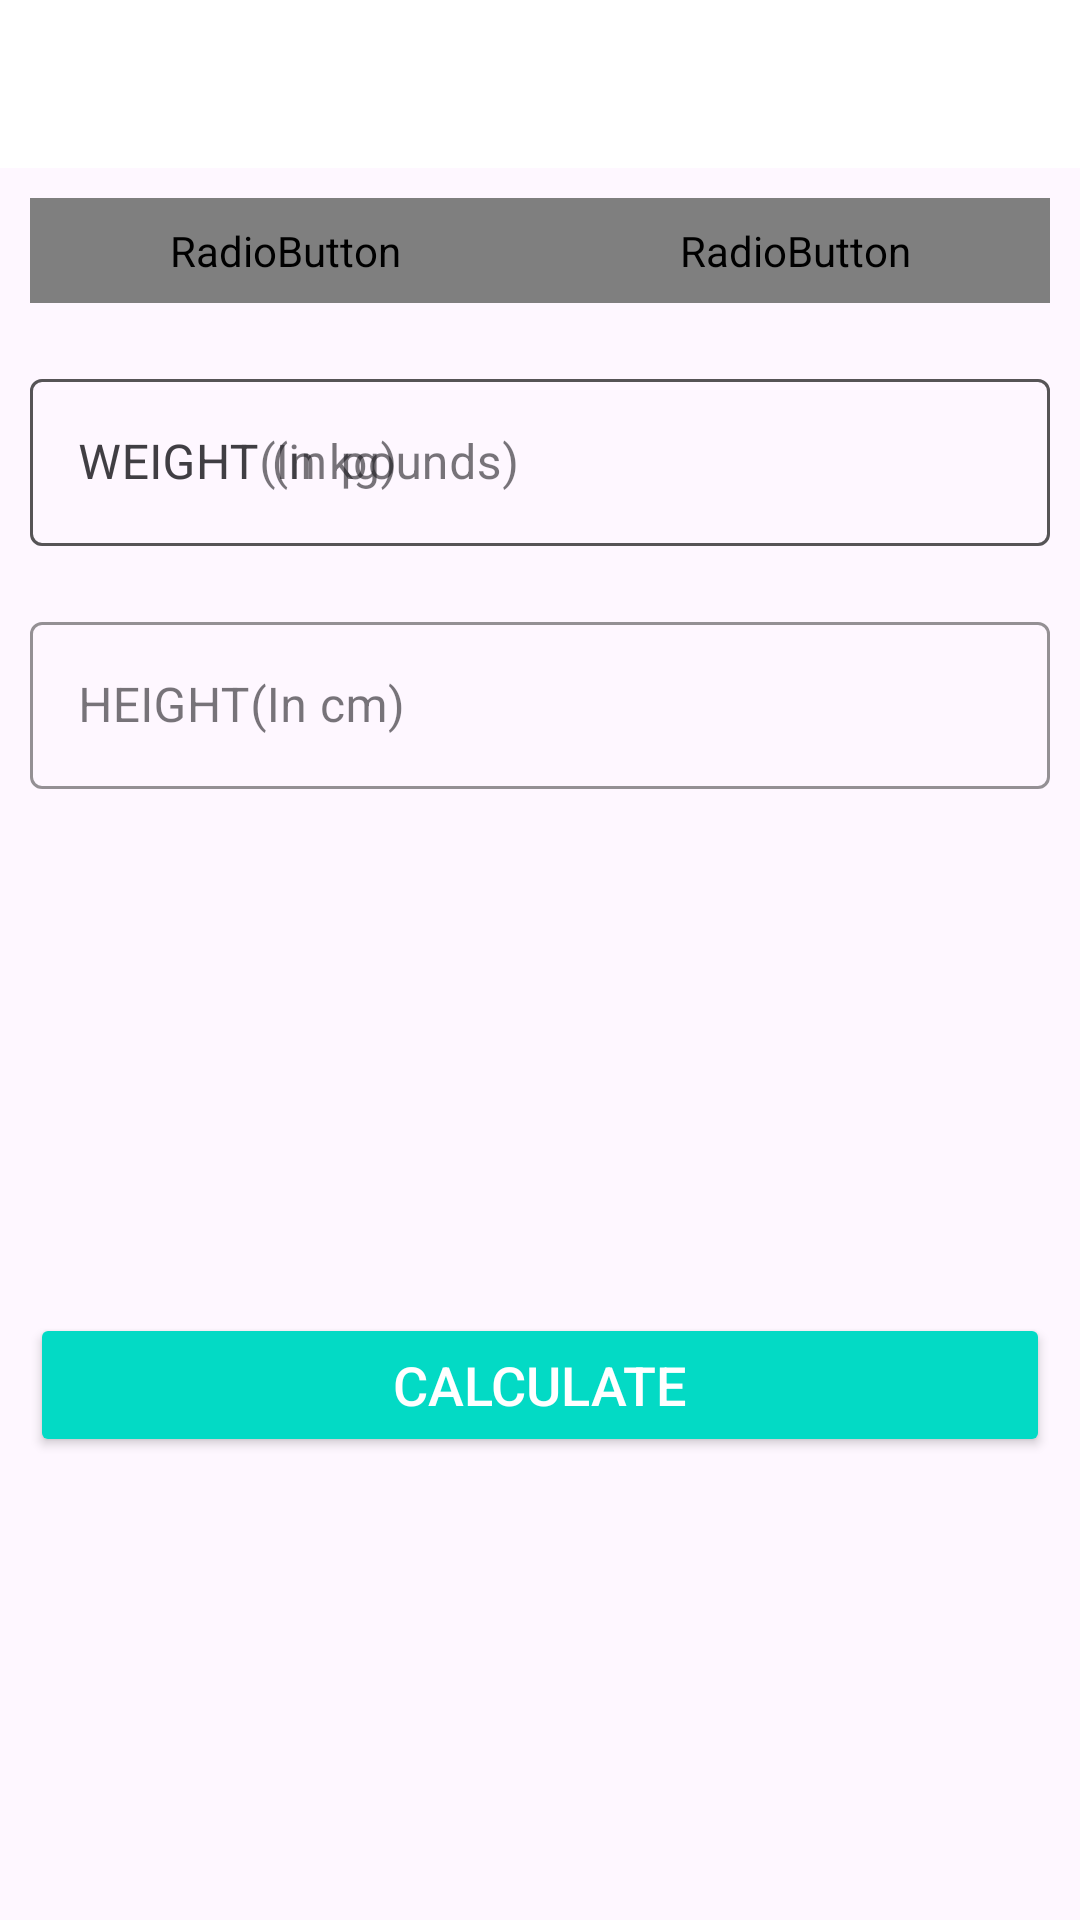

Layout XML and referenced resources for this Android screen:
<!-- AndroidManifest.xml: application theme Theme.WorkOutApp -->
<!-- res/layout/activity_bmi.xml -->
<?xml version="1.0" encoding="utf-8"?>
<RelativeLayout xmlns:android="http://schemas.android.com/apk/res/android"
    xmlns:app="http://schemas.android.com/apk/res-auto"
    xmlns:tools="http://schemas.android.com/tools"
    android:layout_width="match_parent"
    android:layout_height="match_parent"
    tools:context=".BmiActivity">
    <androidx.appcompat.widget.Toolbar
        android:id="@+id/toolBarBmi"
        android:layout_width="match_parent"
        android:layout_height="?android:attr/actionBarSize"
        android:background="#ffffff"
        android:theme="@style/ToolbarTheme"
        app:titleTextColor="@color/colorPrimary"
        />

    <RadioGroup
        android:id="@+id/rgUnits"
        android:layout_width="match_parent"
        android:layout_height="wrap_content"
        android:layout_below="@+id/toolBarBmi"
        android:layout_margin="10dp"
        android:background="@drawable/drawable_radio_group_tab_background"
        android:orientation="horizontal">

        <RadioButton
            android:id="@+id/rbMetricUnits"
            android:layout_width="0dp"
            android:layout_height="35dp"
            android:layout_weight="1"
            android:background="@drawable/drawable_units_tab_selector"
            android:button="@null"
            android:checked="true"
            android:gravity="center"
            android:text="METRIC UNITS"
            android:textColor="@drawable/drawable_units_tab_text_color_selector"
            android:textSize="16sp"
            android:textStyle="bold"/>
        <RadioButton
            android:id="@+id/rUsUnits"
            android:layout_width="0dp"
            android:layout_height="35dp"
            android:layout_weight="1"
            android:background="@drawable/drawable_units_tab_selector"
            android:button="@null"
            android:checked="false"
            android:gravity="center"
            android:text="US UNITS"
            android:textColor="@drawable/drawable_units_tab_text_color_selector"
            android:textSize="16sp"
            android:textStyle="bold"/>
    </RadioGroup>

    <com.google.android.material.textfield.TextInputLayout
        android:id="@+id/tilMetricUnitWeight"
        android:layout_width="match_parent"
        android:layout_height="wrap_content"
        android:layout_margin="10dp"
        app:boxStrokeColor="@color/colorAccent"
        app:hintTextColor="@color/colorAccent"
        android:layout_below="@+id/rgUnits"
        style="@style/Widget.MaterialComponents.TextInputLayout.OutlinedBox">

        <androidx.appcompat.widget.AppCompatEditText
            android:id="@+id/etMetricWeight"
            android:layout_width="match_parent"
            android:layout_height="wrap_content"
            android:hint="WEIGHT(In kg)"
            android:inputType="numberDecimal"
            android:textSize="16sp"/>
    </com.google.android.material.textfield.TextInputLayout>

    <com.google.android.material.textfield.TextInputLayout
        android:id="@+id/tilMetricUnitHeight"
        android:layout_width="match_parent"
        android:layout_height="wrap_content"
        android:layout_margin="10dp"
        app:boxStrokeColor="@color/colorAccent"
        app:hintTextColor="@color/colorAccent"
        android:layout_below="@+id/tilMetricUnitWeight"
        style="@style/Widget.MaterialComponents.TextInputLayout.OutlinedBox">

        <androidx.appcompat.widget.AppCompatEditText
            android:id="@+id/etMetricHeight"
            android:layout_width="match_parent"
            android:layout_height="wrap_content"
            android:hint="HEIGHT(In cm)"
            android:inputType="numberDecimal"
            android:textSize="16sp"/>
    </com.google.android.material.textfield.TextInputLayout>
    <com.google.android.material.textfield.TextInputLayout
        android:id="@+id/tilUsMetricUnitWeight"
        android:layout_margin="10dp"
        app:boxStrokeColor="@color/colorAccent"
        app:hintTextColor="@color/colorAccent"
        android:layout_below="@id/rgUnits"
        style="@style/Widget.MaterialComponents.TextInputLayout.OutlinedBox"
        android:layout_width="match_parent"
        android:layout_height="wrap_content">

        <androidx.appcompat.widget.AppCompatEditText
            android:id="@+id/etUsMetricUnitWeight"
            android:layout_width="match_parent"
            android:layout_height="wrap_content"
            android:hint="WEIGHT (in pounds)"
            android:inputType="numberDecimal"
            android:textSize="16sp" />
    </com.google.android.material.textfield.TextInputLayout>


    <com.google.android.material.textfield.TextInputLayout
        android:layout_below="@id/tilMetricUnitWeight"
        android:id="@+id/tilMetricUsUnitHeightFeet"
        app:boxStrokeColor="@color/colorAccent"
        app:hintTextColor="@color/colorAccent"
        style="@style/Widget.MaterialComponents.TextInputLayout.OutlinedBox"
        android:layout_width="wrap_content"
        android:layout_marginTop="10dp"
        android:layout_alignParentStart="true"
        android:visibility="gone"
        tools:visibility="visible"
        android:layout_toStartOf="@id/view"
        android:layout_margin="10dp"
        android:layout_height="wrap_content">

        <androidx.appcompat.widget.AppCompatEditText
            android:id="@+id/etUsMetricUnitHeightFeet"
            android:layout_width="match_parent"
            android:layout_height="wrap_content"
            android:hint="Feet"
            android:inputType="numberDecimal"
            android:textSize="16sp" />
    </com.google.android.material.textfield.TextInputLayout>
    <View
        android:id="@+id/view"
        android:layout_width="0dp"
        android:layout_height="1dp"
        android:layout_below="@+id/tilMetricUnitWeight"
        android:layout_centerHorizontal="true" />

    <com.google.android.material.textfield.TextInputLayout
        android:layout_below="@id/tilMetricUnitWeight"
        android:id="@+id/tilMetricUsUnitHeightInch"
        app:boxStrokeColor="@color/colorAccent"
        app:hintTextColor="@color/colorAccent"
        android:layout_alignParentEnd="true"
        android:layout_toEndOf="@id/view"
        android:visibility="gone"
        tools:visibility="visible"
        style="@style/Widget.MaterialComponents.TextInputLayout.OutlinedBox"
        android:layout_width="wrap_content"
        android:layout_marginTop="10dp"
        android:layout_margin="10dp"
        android:layout_height="wrap_content">

        <androidx.appcompat.widget.AppCompatEditText
            android:id="@+id/etUsMetricUnitHeightInch"
            android:layout_width="match_parent"
            android:layout_height="wrap_content"
            android:hint="Inch"
            android:inputType="numberDecimal"
            android:textSize="16sp" />
    </com.google.android.material.textfield.TextInputLayout>

    <LinearLayout
        android:padding="10dp"
        android:layout_below="@id/tilMetricUnitHeight"
        android:id="@+id/llDisplayBMIResult"
        android:layout_width="match_parent"
        android:layout_height="wrap_content"
        android:layout_marginTop="25dp"
        android:orientation="vertical"
        android:visibility="invisible"
        tools:visibility="visible">

        <TextView
            android:id="@+id/tvYourBMI"
            android:layout_width="match_parent"
            android:layout_height="wrap_content"
            android:gravity="center"
            android:text="YOUR BMI"
            android:textAllCaps="true"
            android:textSize="16sp" />

        <TextView
            android:id="@+id/tvBMIValue"
            android:layout_width="match_parent"
            android:layout_height="wrap_content"
            android:layout_marginTop="5dp"
            android:gravity="center"
            android:textSize="18sp"
            android:textStyle="bold"
            tools:text="15.00" />

        <TextView
            android:id="@+id/tvBMIType"
            android:layout_width="match_parent"
            android:layout_height="wrap_content"
            android:layout_marginTop="5dp"
            android:gravity="center"
            android:textSize="18sp"
            tools:text="Normal" />

        <TextView
            android:id="@+id/tvBMIDescription"
            android:layout_width="match_parent"
            android:layout_height="wrap_content"
            android:layout_marginTop="5dp"
            android:gravity="center"
            android:textSize="18sp"
            tools:text="Normal" />
    </LinearLayout>

    <Button
        android:layout_margin="10dp"
        android:layout_below="@id/llDisplayBMIResult"
        android:id="@+id/btnCalculateUnits"
        android:layout_width="match_parent"
        android:layout_height="wrap_content"
        android:layout_gravity="bottom"
        android:layout_marginTop="35dp"
        android:backgroundTint="@color/colorAccent"
        android:text="CALCULATE"
        android:textColor="#FFFFFF"
        android:textSize="18sp" />
</RelativeLayout>
<!-- resources referenced by this layout -->
<resources>
  <!-- drawable drawable_radio_group_tab_background (drawable) -->
  <?xml version="1.0" encoding="utf-8"?>
  <shape xmlns:android="http://schemas.android.com/apk/res/android"
      android:shape="rectangle">
  
      <solid android:color="#ECEDEF" />
      <stroke
          android:width="0.5dp"
          android:color="#9AA2AF"/>
      <corners android:radius="30dp"/>
  
  </shape>
  <!-- drawable drawable_units_tab_selector (drawable) -->
  <?xml version="1.0" encoding="utf-8"?>
  <selector xmlns:android="http://schemas.android.com/apk/res/android">
      <item android:state_checked="true">
          <shape android:shape="rectangle">
  
              <solid android:color="@color/colorAccent"/>
              <corners android:radius="30dp"/>
  
          </shape>
      </item>
  </selector>
  <style name="ToolbarTheme" parent="@style/ThemeOverlay.MaterialComponents.ActionBar">
          <item name="colorControlNormal">
              @color/toolbar_color_control_normal
          </item>
      </style>
  <style name="Theme.WorkOutApp" parent="Base.Theme.WorkOutApp" />
  <style name="Base.Theme.WorkOutApp" parent="Theme.Material3.DayNight.NoActionBar">
          
          
      </style>
  <!-- not gathered from this repository: default colours our renderer supplied (Android Studio template values) -->
  <color name="colorPrimary">#FF6200EE</color>
  <color name="colorAccent">#FF03DAC5</color>
</resources>
